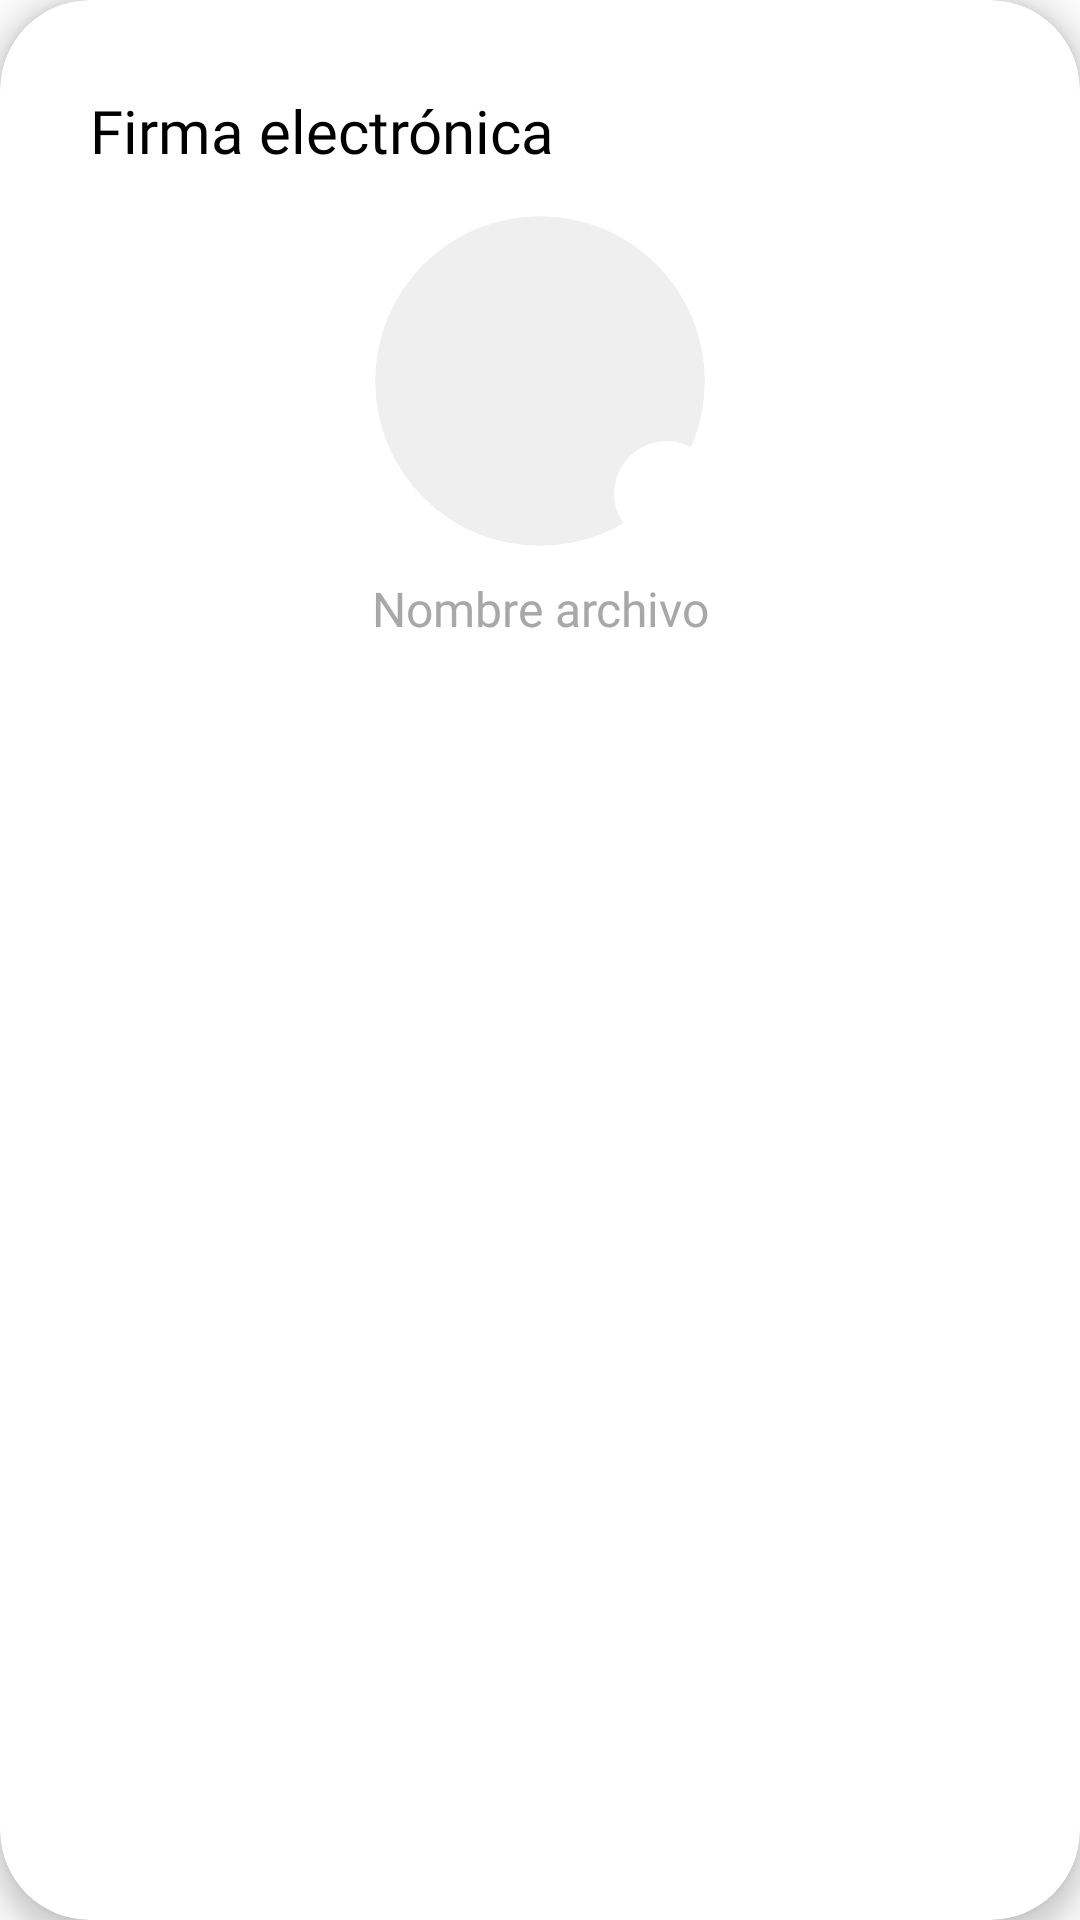

This screen was rendered from an Android layout file. Write that file and the resources it references.
<!-- AndroidManifest.xml: activity theme PopUp -->
<!-- res/layout/activity_sign.xml -->
<?xml version="1.0" encoding="utf-8"?>
<androidx.cardview.widget.CardView xmlns:android="http://schemas.android.com/apk/res/android"
    xmlns:app="http://schemas.android.com/apk/res-auto"

    xmlns:tools="http://schemas.android.com/tools"
    android:layout_width="match_parent"
    android:layout_height="wrap_content"
    android:layout_margin="10dp"
    app:cardCornerRadius="30dp"
    app:cardElevation="5dp">

    <androidx.constraintlayout.widget.ConstraintLayout
        android:layout_width="match_parent"
        android:layout_height="match_parent">

        <TextView
            android:id="@+id/txtSignName"
            android:layout_width="wrap_content"
            android:layout_height="wrap_content"
            android:layout_marginTop="10dp"
            android:fontFamily="@font/roboto_bold"
            android:text="Nombre archivo"
            android:textColor="#A8A8A8"
            android:textSize="16dp"
            app:layout_constraintEnd_toEndOf="parent"
            app:layout_constraintStart_toStartOf="parent"
            app:layout_constraintTop_toBottomOf="@+id/btnProfile" />

        <androidx.cardview.widget.CardView
            android:id="@+id/btnProfile"
            android:layout_width="110dp"
            android:layout_height="110dp"
            android:layout_marginTop="15dp"
            app:cardBackgroundColor="#EFEFEF"
            app:cardCornerRadius="75dp"
            app:cardElevation="0dp"
            app:layout_constraintEnd_toEndOf="parent"
            app:layout_constraintStart_toStartOf="parent"
            app:layout_constraintTop_toBottomOf="@+id/txtCooperative"
            tools:ignore="MissingConstraints">

            <androidx.constraintlayout.widget.ConstraintLayout
                android:layout_width="match_parent"
                android:layout_height="match_parent">

                <ImageView
                    android:id="@+id/imgSign"
                    android:layout_width="wrap_content"
                    android:layout_height="wrap_content"
                    android:scaleType="centerCrop"
                    app:layout_constraintBottom_toBottomOf="parent"
                    app:layout_constraintEnd_toEndOf="parent"
                    app:layout_constraintStart_toStartOf="parent"
                    app:srcCompat="@drawable/load" />
            </androidx.constraintlayout.widget.ConstraintLayout>

        </androidx.cardview.widget.CardView>

        <TextView
            android:id="@+id/txtCooperative"
            android:layout_width="wrap_content"
            android:layout_height="wrap_content"
            android:layout_marginStart="30dp"
            android:layout_marginTop="30dp"
            android:fontFamily="@font/roboto_bold"
            android:text="Firma electrónica"
            android:textColor="#000000"
            android:textSize="20dp"
            app:layout_constraintStart_toStartOf="parent"
            app:layout_constraintTop_toTopOf="parent" />

        <ImageView
            android:id="@+id/imageView14"
            android:layout_width="100dp"
            android:layout_height="50dp"
            app:layout_constraintEnd_toEndOf="parent"
            app:layout_constraintStart_toStartOf="parent"
            app:layout_constraintTop_toBottomOf="@+id/txtSignName"
            tools:ignore="MissingConstraints" />

        <androidx.cardview.widget.CardView
            android:id="@+id/btnUpload"
            android:layout_width="35dp"
            android:layout_height="35dp"
            android:layout_marginEnd="-5dp"
            app:cardBackgroundColor="#fff"
            app:cardCornerRadius="75dp"
            app:cardElevation="0dp"
            app:layout_constraintBottom_toBottomOf="@+id/btnProfile"
            app:layout_constraintEnd_toEndOf="@+id/btnProfile">

            <androidx.constraintlayout.widget.ConstraintLayout
                android:layout_width="match_parent"
                android:layout_height="match_parent"></androidx.constraintlayout.widget.ConstraintLayout>

        </androidx.cardview.widget.CardView>

        <androidx.constraintlayout.widget.ConstraintLayout
            android:layout_width="match_parent"
            android:layout_height="match_parent"></androidx.constraintlayout.widget.ConstraintLayout>

        <ImageView
            android:id="@+id/btnCamera2"
            android:layout_width="20dp"
            android:layout_height="20dp"
            app:layout_constraintBottom_toBottomOf="@+id/btnUpload"
            app:layout_constraintEnd_toEndOf="@+id/btnUpload"
            app:layout_constraintStart_toStartOf="@+id/btnUpload"
            app:layout_constraintTop_toTopOf="@+id/btnUpload"
            app:srcCompat="@drawable/ic_baseline_file_upload_24" />

    </androidx.constraintlayout.widget.ConstraintLayout>

</androidx.cardview.widget.CardView>
<!-- resources referenced by this layout -->
<resources>
  <style name="PopUp" parent="Theme.AppCompat.Light.NoActionBar">
          <item name="android:windowIsTranslucent">true</item>
          <item name="android:windowIsFloating">true</item>
          <item name="android:windowCloseOnTouchOutside">true</item>
          <item name="android:windowContentOverlay">@null</item>
          <item name="android:windowNoTitle">true</item>
      </style>
</resources>
